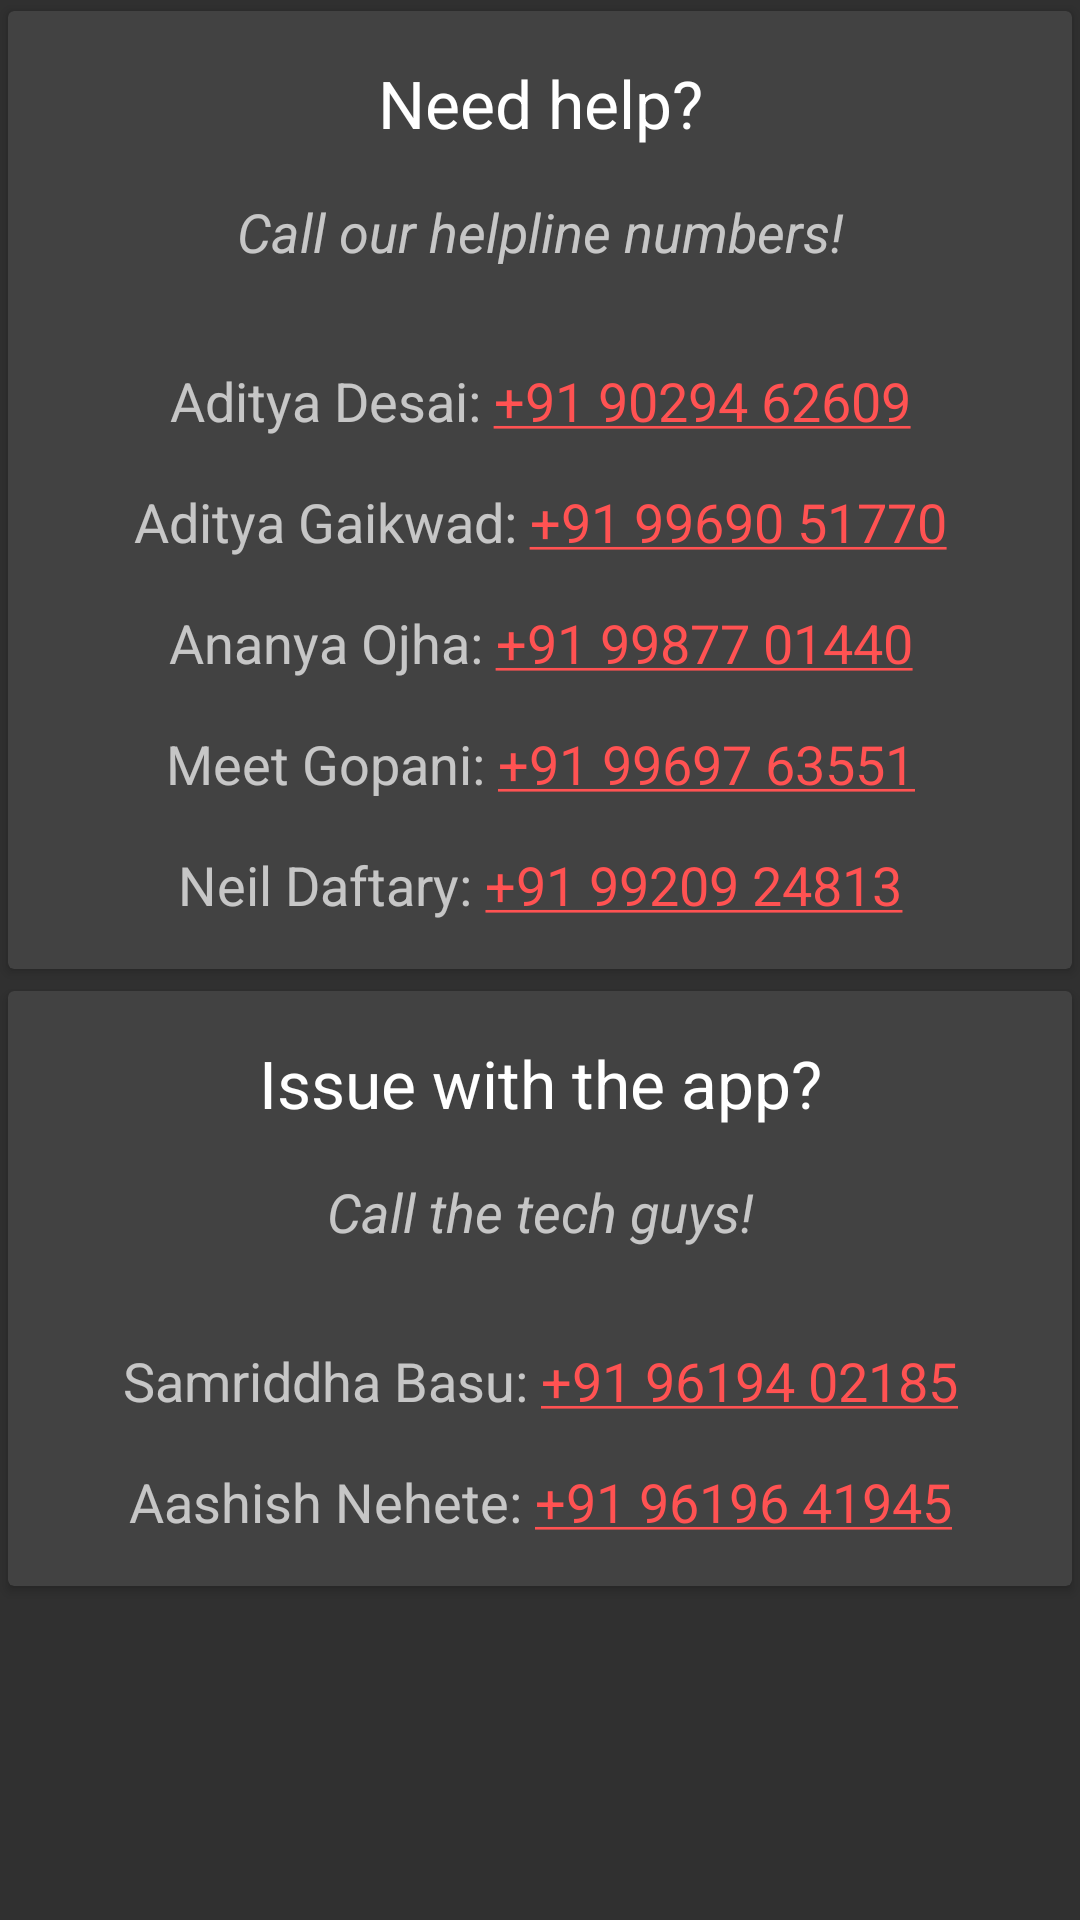

This screen was rendered from an Android layout file. Write that file and the resources it references.
<!-- AndroidManifest.xml: application theme AppTheme -->
<!-- res/layout/activity_contact.xml -->
<?xml version="1.0" encoding="utf-8"?>
<ScrollView xmlns:android="http://schemas.android.com/apk/res/android"
    xmlns:app="http://schemas.android.com/apk/res-auto"
    xmlns:tools="http://schemas.android.com/tools"
    android:layout_width="match_parent"
    android:layout_height="match_parent"
    android:clipChildren="false"
    android:clipToPadding="false">

    <LinearLayout
        android:layout_width="match_parent"
        android:layout_height="wrap_content"
        android:clipChildren="false"
        android:clipToPadding="false"
        android:orientation="vertical"
        android:paddingBottom="54dp"
        tools:context=".ui.AboutActivity">

        <android.support.v7.widget.CardView
            android:layout_width="match_parent"
            android:layout_height="wrap_content"
            android:clickable="true"
            android:clipChildren="false"
            android:clipToPadding="false"
            android:elevation="4dp"
            android:foreground="?android:attr/selectableItemBackground"
            app:cardUseCompatPadding="true">

            <LinearLayout
                android:layout_width="match_parent"
                android:layout_height="wrap_content"
                android:orientation="vertical"
                android:padding="@dimen/activity_horizontal_margin">

                <TextView
                    style="@style/TextAppearance.AppCompat.Large"
                    android:layout_width="match_parent"
                    android:layout_height="wrap_content"
                    android:gravity="center"
                    android:text="@string/contact_help" />

                <TextView
                    style="@style/TextAppearance.AppCompat.Medium"
                    android:layout_width="match_parent"
                    android:layout_height="wrap_content"
                    android:layout_marginBottom="@dimen/activity_vertical_margin"
                    android:layout_marginTop="@dimen/activity_vertical_margin"
                    android:gravity="center"
                    android:text="@string/contact_help_desc"
                    android:textStyle="italic" />

                <TextView
                    style="@style/TextAppearance.AppCompat.Medium"
                    android:layout_width="match_parent"
                    android:layout_height="wrap_content"
                    android:layout_marginTop="@dimen/activity_vertical_margin"
                    android:autoLink="phone"
                    android:gravity="center"
                    android:text="@string/helpline_2" />

                <TextView
                    style="@style/TextAppearance.AppCompat.Medium"
                    android:layout_width="match_parent"
                    android:layout_height="wrap_content"
                    android:layout_marginTop="@dimen/activity_vertical_margin"
                    android:autoLink="phone"
                    android:gravity="center"
                    android:text="@string/helpline_3" />

                <TextView
                    style="@style/TextAppearance.AppCompat.Medium"
                    android:layout_width="match_parent"
                    android:layout_height="wrap_content"
                    android:layout_marginTop="@dimen/activity_vertical_margin"
                    android:autoLink="phone"
                    android:gravity="center"
                    android:text="@string/helpline_5" />

                <TextView
                    style="@style/TextAppearance.AppCompat.Medium"
                    android:layout_width="match_parent"
                    android:layout_height="wrap_content"
                    android:layout_marginTop="@dimen/activity_vertical_margin"
                    android:autoLink="phone"
                    android:gravity="center"
                    android:text="@string/helpline_4" />

                <TextView
                    style="@style/TextAppearance.AppCompat.Medium"
                    android:layout_width="match_parent"
                    android:layout_height="wrap_content"
                    android:layout_marginTop="@dimen/activity_vertical_margin"
                    android:autoLink="phone"
                    android:gravity="center"
                    android:text="@string/helpline_1" />
            </LinearLayout>
        </android.support.v7.widget.CardView>

        <android.support.v7.widget.CardView
            android:layout_width="match_parent"
            android:layout_height="wrap_content"
            android:clickable="true"
            android:clipChildren="false"
            android:clipToPadding="false"
            android:elevation="4dp"
            android:foreground="?android:attr/selectableItemBackground"
            app:cardUseCompatPadding="true">

            <LinearLayout
                android:layout_width="match_parent"
                android:layout_height="wrap_content"
                android:orientation="vertical"
                android:padding="@dimen/activity_horizontal_margin">

                <TextView
                    style="@style/TextAppearance.AppCompat.Large"
                    android:layout_width="match_parent"
                    android:layout_height="wrap_content"
                    android:gravity="center"
                    android:text="@string/app_help" />

                <TextView
                    style="@style/TextAppearance.AppCompat.Medium"
                    android:layout_width="match_parent"
                    android:layout_height="wrap_content"
                    android:layout_marginBottom="@dimen/activity_vertical_margin"
                    android:layout_marginTop="@dimen/activity_vertical_margin"
                    android:gravity="center"
                    android:text="@string/app_help_desc"
                    android:textStyle="italic" />

                <TextView
                    style="@style/TextAppearance.AppCompat.Medium"
                    android:layout_width="match_parent"
                    android:layout_height="wrap_content"
                    android:layout_marginTop="@dimen/activity_vertical_margin"
                    android:autoLink="phone"
                    android:gravity="center"
                    android:text="@string/app_helpline_1" />

                <TextView
                    style="@style/TextAppearance.AppCompat.Medium"
                    android:layout_width="match_parent"
                    android:layout_height="wrap_content"
                    android:layout_marginTop="@dimen/activity_vertical_margin"
                    android:autoLink="phone"
                    android:gravity="center"
                    android:text="@string/app_helpline_2" />
            </LinearLayout>
        </android.support.v7.widget.CardView>
    </LinearLayout>
</ScrollView>
<!-- resources referenced by this layout -->
<resources>
  <dimen name="activity_horizontal_margin">16dp</dimen>
  <dimen name="activity_vertical_margin">16dp</dimen>
  <string name="app_help">Issue with the app?</string>
  <string name="app_help_desc">Call the tech guys!</string>
  <string name="app_helpline_1">Samriddha Basu: +91 96194 02185</string>
  <string name="app_helpline_2">Aashish Nehete: +91 96196 41945</string>
  <string name="contact_help">Need help?</string>
  <string name="contact_help_desc">Call our helpline numbers!</string>
  <string name="helpline_1">Neil Daftary: +91 99209 24813</string>
  <string name="helpline_2">Aditya Desai: +91 90294 62609</string>
  <string name="helpline_3">Aditya Gaikwad: +91 99690 51770</string>
  <string name="helpline_4">Meet Gopani: +91 99697 63551</string>
  <string name="helpline_5">Ananya Ojha: +91 99877 01440</string>
  <style name="AppTheme" parent="Theme.AppCompat">
          
          <item name="colorPrimary">@color/colorPrimary</item>
          <item name="colorPrimaryDark">@color/colorPrimaryDark</item>
          <item name="colorAccent">@color/colorAccent</item>
      </style>
  <color name="colorPrimary">#0097a7</color>
  <color name="colorPrimaryDark">#00838f</color>
  <color name="colorAccent">#FF5252</color>
</resources>
